2-way image classification set "VSVCabelControl.v1i.clip" from GitHub (MrJacob252/VSV_cable_control); label vocabulary: fail, pass.

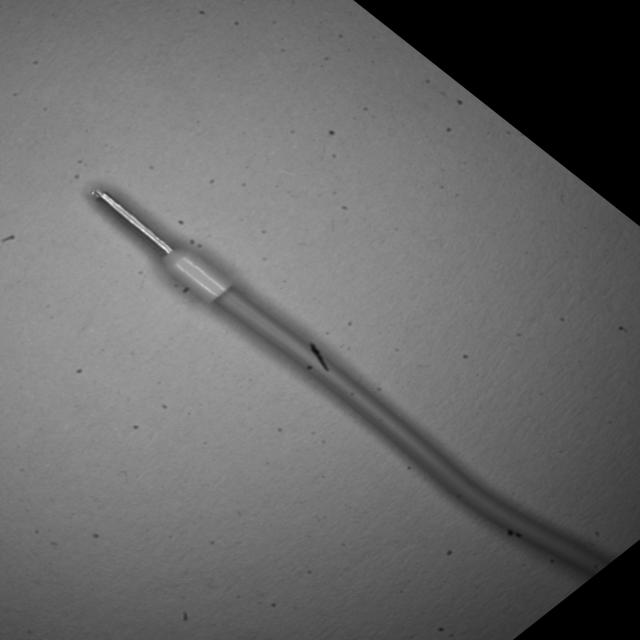
Label: pass

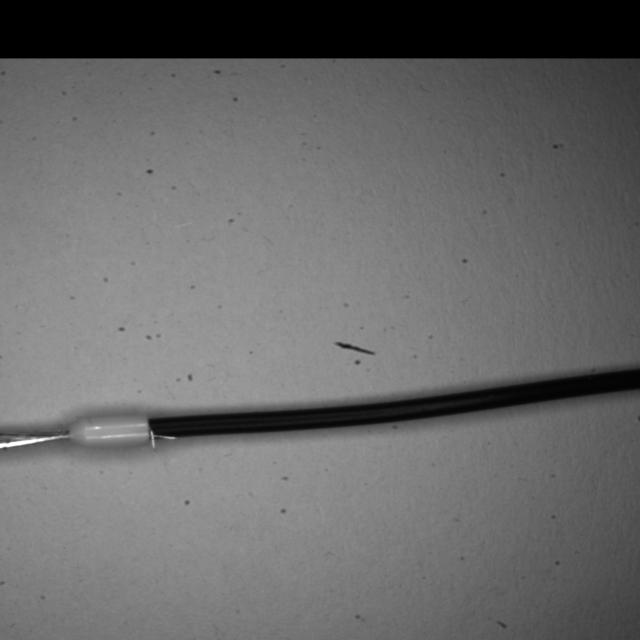
Label: fail

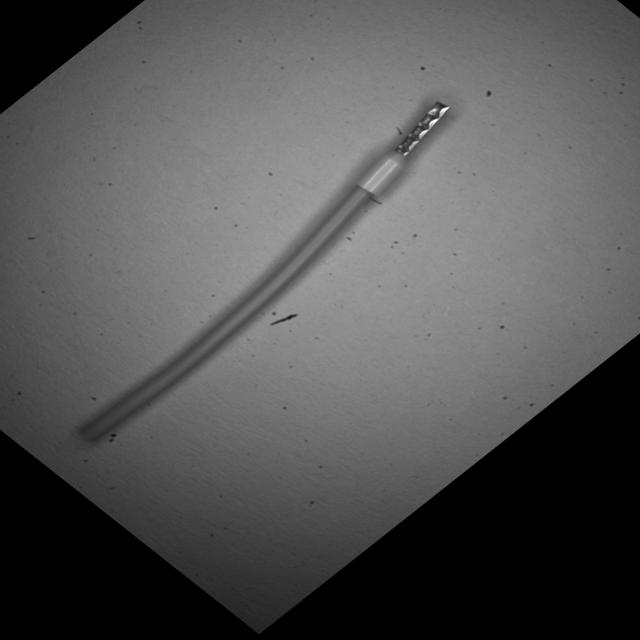
Label: fail

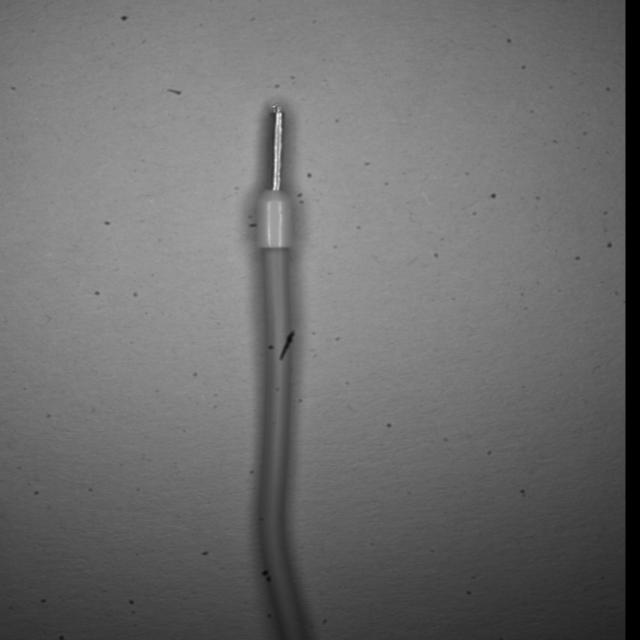
Label: pass

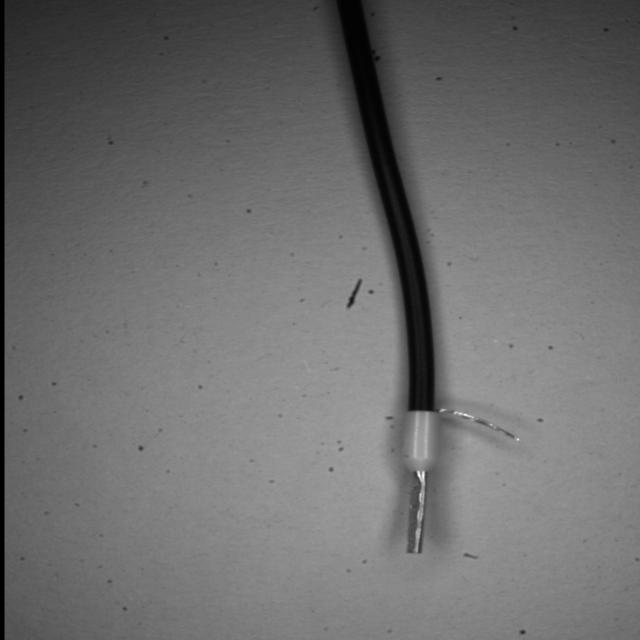
Label: fail

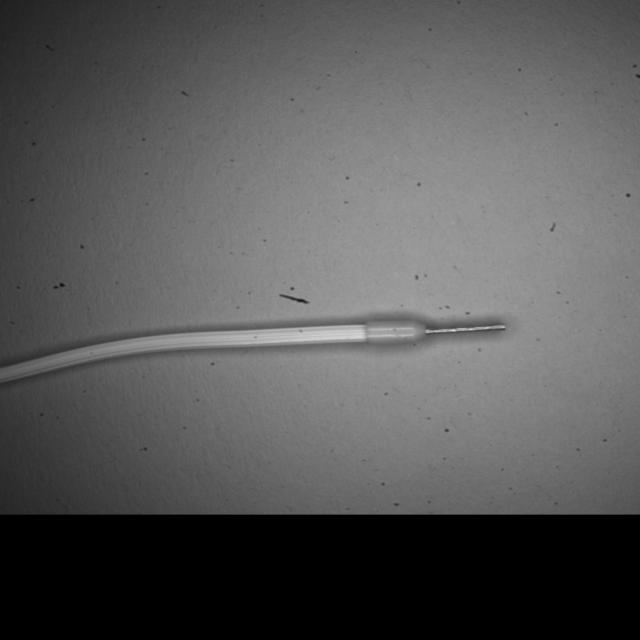
Label: pass
